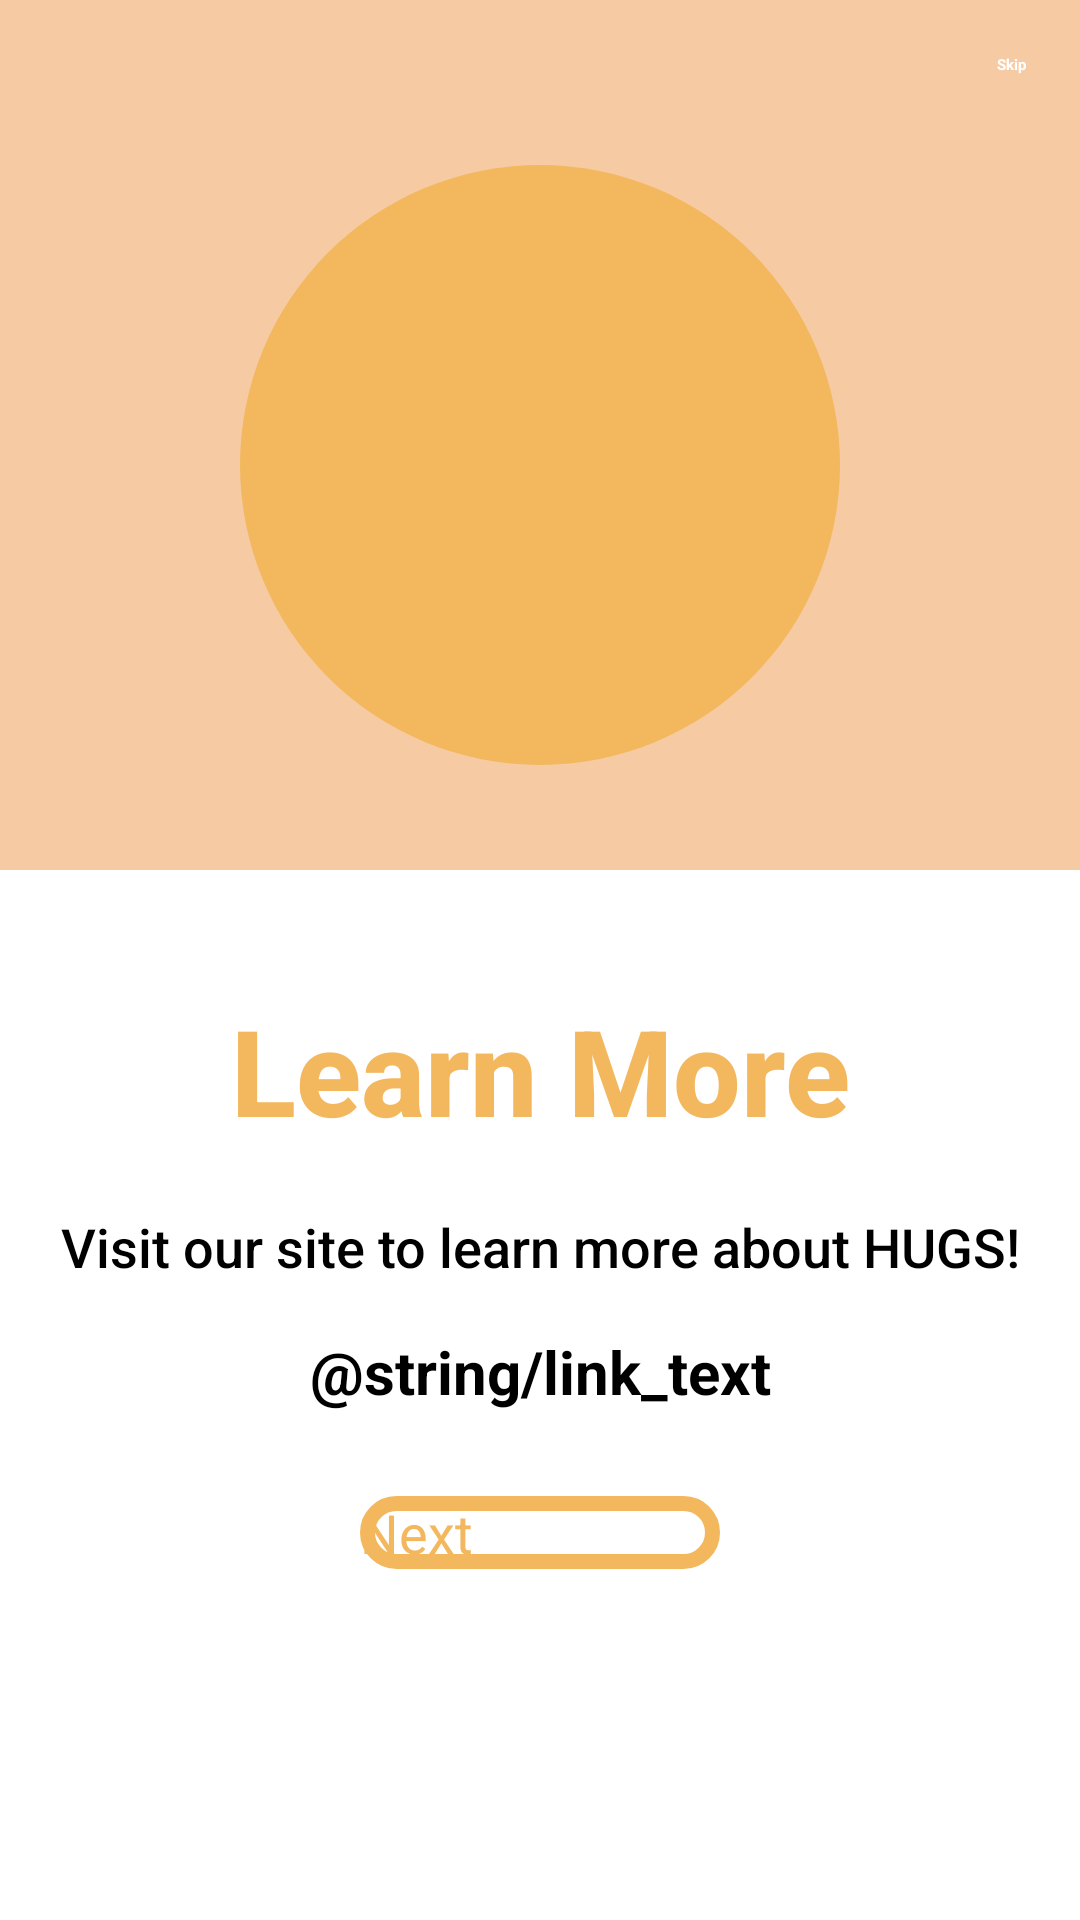

Write the Android layout XML for this screen, with the resource values it uses.
<!-- AndroidManifest.xml: application theme Theme.HUGSApp -->
<!-- res/layout/onboard_five_fragment.xml -->
<?xml version="1.0" encoding="utf-8"?>
    <ScrollView xmlns:android="http://schemas.android.com/apk/res/android"
        xmlns:app="http://schemas.android.com/apk/res-auto"
        xmlns:tools="http://schemas.android.com/tools"
        android:layout_width="match_parent"
        android:layout_height="match_parent"
        android:fillViewport="true"
        android:orientation="vertical">

        <androidx.constraintlayout.widget.ConstraintLayout
            android:layout_width="match_parent"
            android:background="@color/white"
            android:layout_height="0dp">

            <androidx.constraintlayout.widget.ConstraintLayout
                android:id="@+id/constraintLayout5"
                android:layout_width="match_parent"
                android:layout_height="290dp"
                android:background="#F6CBA3"
                app:layout_constraintEnd_toEndOf="parent"
                app:layout_constraintStart_toStartOf="parent"
                app:layout_constraintTop_toTopOf="parent">

                <ImageView
                    android:id="@+id/circle"
                    android:layout_width="200dp"
                    android:layout_height="200dp"
                    android:src="@drawable/main_circle"
                    android:layout_marginTop="20dp"
                    app:layout_constraintEnd_toEndOf="parent"
                    app:layout_constraintStart_toStartOf="parent"
                    app:layout_constraintTop_toBottomOf="@+id/skip"/>

                <ImageView
                    android:id="@+id/imageView"
                    android:layout_width="120dp"
                    android:layout_height="120dp"
                    android:adjustViewBounds="true"
                    app:layout_constraintBottom_toBottomOf="@id/circle"
                    app:layout_constraintEnd_toEndOf="@id/circle"
                    app:layout_constraintStart_toStartOf="@id/circle"
                    app:layout_constraintTop_toTopOf="@id/circle"
                    app:srcCompat="@drawable/report_icon" />

                <TextView
                    android:id="@+id/skip"
                    android:layout_width="wrap_content"
                    android:layout_height="wrap_content"
                    android:layout_marginTop="8dp"
                    android:layout_marginEnd="8dp"
                    android:text="Skip"
                    android:padding="10dp"
                    android:textColor="@color/white"
                    android:textStyle="bold"
                    app:layout_constraintEnd_toEndOf="parent"
                    app:layout_constraintTop_toTopOf="parent" />

                <ImageView
                    android:id="@+id/back"
                    android:layout_width="wrap_content"
                    android:layout_height="wrap_content"
                    android:layout_marginStart="8dp"
                    android:layout_marginTop="4dp"
                    android:padding="10dp"
                    android:scaleX="1.2"
                    android:scaleY="1.2"
                    app:layout_constraintStart_toStartOf="parent"
                    app:layout_constraintTop_toTopOf="parent"
                    app:srcCompat="@drawable/ic_back_arrow" />

            </androidx.constraintlayout.widget.ConstraintLayout>


            <TextView
                android:id="@+id/description"
                android:layout_width="match_parent"
                android:layout_height="wrap_content"
                android:layout_marginHorizontal="20dp"
                android:layout_marginTop="20dp"
                android:fontFamily="sans-serif-medium"
                android:lineSpacingMultiplier="1.2"
                android:text="Visit our site to learn more about HUGS!"
                android:textAlignment="center"
                android:textColor="@color/black"
                android:textSize="18sp"
                app:layout_constraintEnd_toEndOf="parent"
                app:layout_constraintStart_toStartOf="parent"
                app:layout_constraintTop_toBottomOf="@+id/title" />

            <Button
                android:id="@+id/start"
                android:layout_width="match_parent"
                android:layout_height="wrap_content"
                android:layout_marginHorizontal="120dp"
                android:layout_marginTop="28dp"
                android:layout_marginBottom="18dp"
                android:background="@drawable/onboarding_button"
                android:text="Next"
                android:textAllCaps="false"
                android:textColor="#F3B85E"
                android:textSize="18sp"
                app:layout_constraintBottom_toBottomOf="parent"
                app:layout_constraintEnd_toEndOf="parent"
                app:layout_constraintStart_toStartOf="parent"
                app:layout_constraintTop_toBottomOf="@+id/web"
                app:layout_constraintVertical_bias="0.0" />

            <TextView
                android:id="@+id/title"
                android:layout_width="wrap_content"
                android:layout_height="wrap_content"
                android:fontFamily="sans-serif-medium"
                android:text="Learn More"
                android:layout_marginTop="40dp"
                android:textColor="#F3B85E"
                android:textSize="40sp"
                android:textStyle="bold"
                app:layout_constraintEnd_toEndOf="parent"
                app:layout_constraintStart_toStartOf="parent"
                app:layout_constraintTop_toBottomOf="@+id/constraintLayout5" />

            <TextView
                android:id="@+id/web"
                android:layout_width="wrap_content"
                android:layout_height="wrap_content"
                android:layout_marginTop="16dp"
                android:textColor="@color/black"
                android:textStyle="bold"
                android:text="@string/link_text"
                android:textSize="20sp"
                app:layout_constraintEnd_toEndOf="parent"
                app:layout_constraintStart_toStartOf="parent"
                app:layout_constraintTop_toBottomOf="@+id/description" />


        </androidx.constraintlayout.widget.ConstraintLayout>
    </ScrollView>
<!-- resources referenced by this layout -->
<resources>
  <!-- drawable main_circle (drawable) -->
  <?xml version="1.0" encoding="utf-8"?>
  <shape xmlns:android="http://schemas.android.com/apk/res/android" android:shape="oval" >
      <solid android:color="#F3B85E"/>
      <corners android:radius="24dp"/>
  </shape>
  <!-- drawable onboarding_button (drawable) -->
  <?xml version="1.0" encoding="utf-8"?>
  <shape xmlns:android="http://schemas.android.com/apk/res/android" android:shape="rectangle">
      <solid android:color="@color/white"/>
      <stroke android:width="5dp" android:color ="#F3B85E" />
      <corners android:radius="24dp"/>
  </shape>
  <!-- drawable report_icon: png bitmap (drawable-mdpi, 21450 bytes) -->
  <!-- not gathered from this repository: default colours our renderer supplied (Android Studio template values) -->
  <color name="black">#FF000000</color>
  <color name="white">#FFFFFFFF</color>
</resources>
